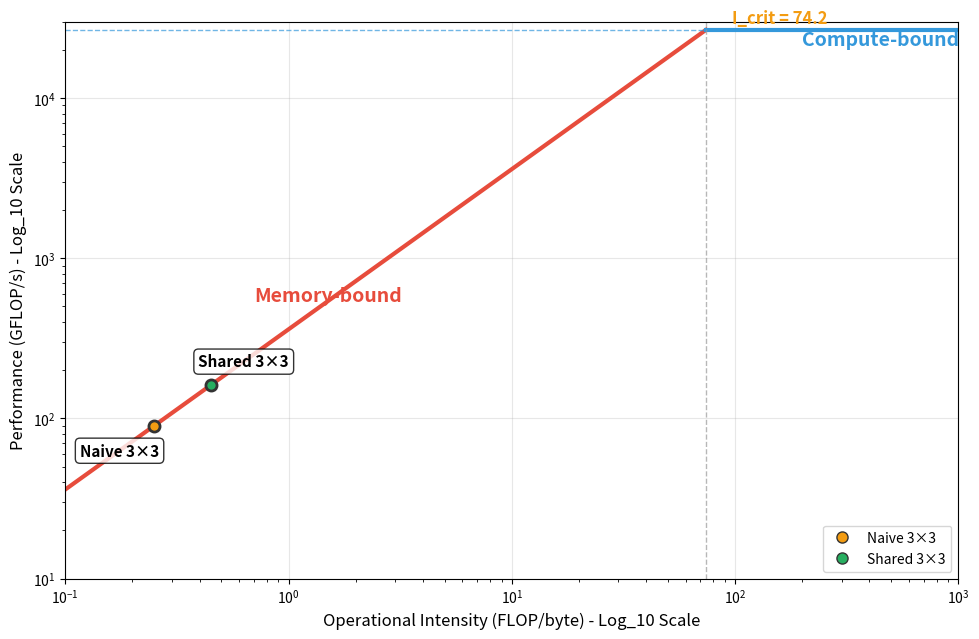

Reproduce this figure in Python. (Note: this script raises an exception after producing the figure.)

# /// script
# dependencies = [
#   "matplotlib",
#   "numpy",
# ]
# ///

import matplotlib.pyplot as plt
import numpy as np

# Hardware specifications
peak_compute = 26.7 * 1000  # Convert to GFLOPS
peak_bandwidth = 360  # GB/s
critical_intensity = peak_compute / peak_bandwidth

# Kernel data points
kernels = [
    {"name": "Naive 3×3", "intensity": 0.25, "performance": 90, "color": "#f39c12"},
    {"name": "Shared 3×3", "intensity": 0.45, "performance": 162, "color": "#27ae60"}
]

# Generate roofline data
def generate_roofline_data():
    # Memory-bound region
    memory_intensities = np.arange(0.01, critical_intensity, 0.05)
    memory_performance = memory_intensities * peak_bandwidth

    # Compute-bound region
    compute_intensities = np.arange(critical_intensity, 1000, 5)
    compute_performance = np.full_like(compute_intensities, peak_compute)

    return memory_intensities, memory_performance, compute_intensities, compute_performance

# Create the plot
fig, ax = plt.subplots(figsize=(10, 6.5))

# Explicitly set both axes to log_10 scale
ax.set_xscale('log', base=10)
ax.set_yscale('log', base=10)

# Generate roofline data
mem_i, mem_p, comp_i, comp_p = generate_roofline_data()

# Plot roofline curves
ax.loglog(mem_i, mem_p, color="#e74c3c", linewidth=3, label="Memory-bound")
ax.loglog(comp_i, comp_p, color="#3498db", linewidth=3, label="Compute-bound")

# Guide lines
ax.axhline(y=peak_compute, color="#3498db", linestyle="--", alpha=0.7, linewidth=1)
ax.axvline(x=critical_intensity, color="#999", linestyle="--", alpha=0.7, linewidth=1)

# Plot kernel points
for kernel in kernels:
    ax.loglog(kernel["intensity"], kernel["performance"],
             'o', color=kernel["color"], markersize=8,
             markeredgecolor="#333", markeredgewidth=2)

    # Add kernel labels with better positioning to avoid overlap
    if kernel["name"] == "Naive 3×3":
        offset_x = kernel["intensity"] * 0.7  # Move left
        offset_y = kernel["performance"] * 0.65  # Move down
    else:  # Shared 3×3
        offset_x = kernel["intensity"] * 1.4  # Move right
        offset_y = kernel["performance"] * 1.3  # Move up

    ax.annotate(kernel["name"],
               (kernel["intensity"], kernel["performance"]),
               xytext=(offset_x, offset_y),
               fontsize=11, fontweight="bold", ha="center",
               bbox=dict(boxstyle="round,pad=0.3", facecolor="white", alpha=0.8))

# Region labels - move Memory-bound to center and away from kernel dots
ax.text(1.5, peak_bandwidth * 1.5, "Memory-bound",
        color="#e74c3c", fontsize=14, fontweight="bold", ha="center")
ax.text(200, peak_compute * 0.8, "Compute-bound",
        color="#3498db", fontsize=14, fontweight="bold")

# Critical intensity annotation
ax.text(critical_intensity * 1.3, peak_compute * 1.1,
        f"I_crit = {critical_intensity:.1f}",
        color="#f39c12", fontsize=12, fontweight="bold")

# Formatting
ax.set_xlim(0.1, 1000)
ax.set_ylim(10, 30000)
ax.set_xlabel("Operational Intensity (FLOP/byte) - Log_10 Scale", fontsize=12)
ax.set_ylabel("Performance (GFLOP/s) - Log_10 Scale", fontsize=12)
ax.grid(True, alpha=0.3)

# Create custom legend for kernels
legend_elements = [plt.Line2D([0], [0], marker='o', color='w',
                             markerfacecolor=k["color"], markersize=8,
                             label=k["name"], markeredgecolor="#333")
                  for k in kernels]
ax.legend(handles=legend_elements, loc="lower right")

plt.tight_layout()
plt.show()
plt.savefig('./posts/mojo_gpu_puzzles/p14_roofline_naive_and_shared.png')

# Print performance metrics
print("Performance Analysis:")
print("-" * 40)
for kernel in kernels:
    efficiency = (kernel["performance"] / peak_compute) * 100
    print(f"{kernel['name']}:")
    print(f"  Intensity: {kernel['intensity']} FLOP/byte")
    print(f"  Performance: {kernel['performance']} GFLOP/s")
    print(f"  Efficiency: {efficiency:.1f}% of peak")
    print()
